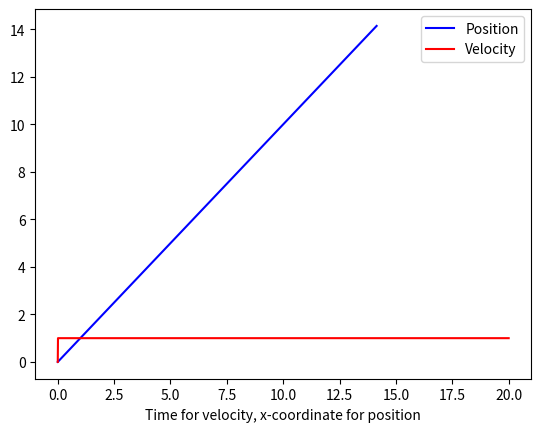

Source code (Python):
import numpy as np
import matplotlib.pyplot as plt

# Static variables
Vmax = 1.0
accel = 5
t = 0
T = 20
# dt = 0.01

def euc_dist(p1, p2):
    return np.sqrt((p2[0] - p1[0])**2 + (p2[1] - p1[1])**2)

def calculate_vref(position, current_velocity, goal, dt):
    # Euclidean distance
    distance_to_goal = euc_dist(position, goal)
    # print("Dist to goal: ", distance_to_goal)

    magnitude_Vcur = np.sqrt(np.sum(np.power(current_velocity, 2)))
    # print("Magnitude Vcur: ", magnitude_Vcur)


    accel_distance = (0.5 * magnitude_Vcur**2 / accel)
    # print("Accel_dist: ", accel_distance)

    vector_to_goal = np.subtract(goal, position)
    norm_vector_to_goal = vector_to_goal / np.linalg.norm(vector_to_goal)
    # print("Norm vec to goal: ", norm_vector_to_goal)

    if distance_to_goal <= accel_distance:
        # print("Decelerating...")
        vnew = magnitude_Vcur - accel * dt
        return norm_vector_to_goal * vnew
    elif magnitude_Vcur >= Vmax:
        # print("Max speed...")
        return norm_vector_to_goal * Vmax
    elif distance_to_goal > accel_distance:
        # print("Accelerating...")
        # vnew = magnitude_Vcur + accel * dt
        vnew = Vmax
        return norm_vector_to_goal * vnew


# Example main for testing purposes
if __name__ == "__main__":
    initial_position = np.array([0, 0])
    goal_position = np.array([20, 20])
    position = np.zeros(2)
    Vcur = np.zeros(2)
    dt = 0.01

    positions = []
    velocities = []

    positions.append(initial_position)
    velocities.append(0)

    for i in range(0, int(T / dt)):
        Vref = calculate_vref(position, Vcur, goal_position, dt)
        Vcur = Vref
        position += Vcur * dt

        positions.append(position)

        magnitude_Vcur = np.sqrt(np.sum(np.power(Vcur, 2)))
        # print("Mag: ", magnitude_Vcur)
        velocities.append(magnitude_Vcur)

        # print("Pos: ", position)
        # print("Vel: ", Vcur)
        # print("\n")

        if (euc_dist(position, goal_position) < 0.001) and (euc_dist(Vcur, np.zeros(2)) < 0.001):
            print("Final velocity: ", Vcur)
            print("Final position: ", position)
            print("Got there in {time:.3f} seconds".format(time=t))
            break

        t += dt

    positions = np.array(positions)
    velocities = np.array(velocities)

    plt.plot(positions[:, 0], positions[:, 1], 'b')
    time_lin = np.arange(0, velocities.shape[0]*dt - 0.9 * dt, dt)
    plt.plot(time_lin, velocities, 'r')
    plt.legend(["Position", "Velocity"])
    plt.xlabel("Time for velocity, x-coordinate for position")
    plt.show()

